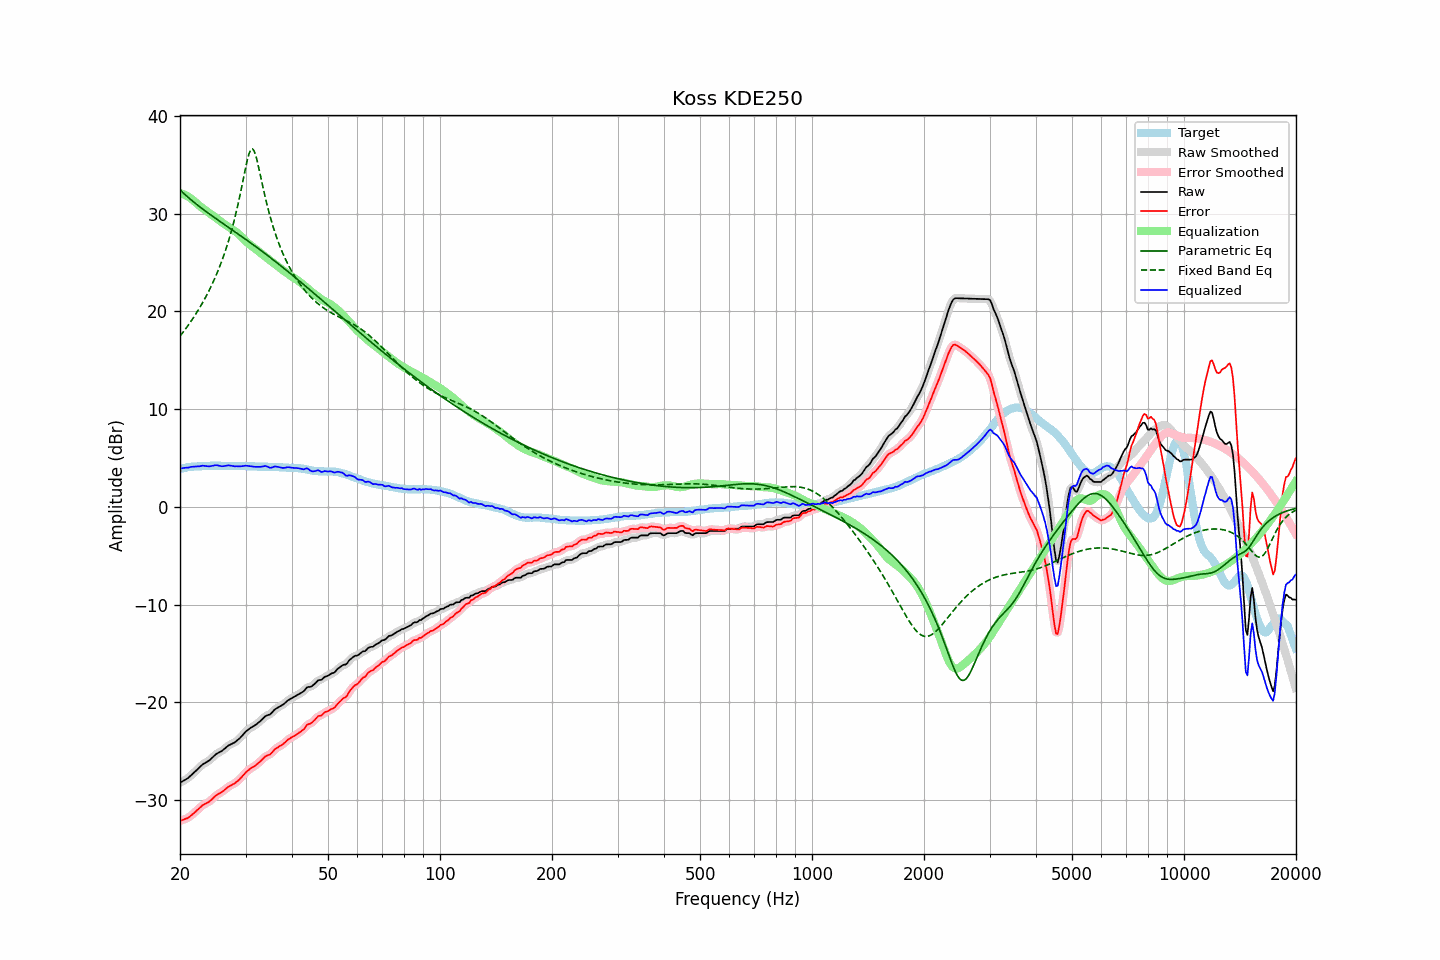

Source data for this figure (header and first rows):
frequency, raw, error, smoothed, error_smoothed, equalization, parametric_eq, fixed_band_eq, equalized_raw, equalized_smoothed, target
20.00, -28.21, -32.11, -28.20, -32.10, 32.12, 32.44, 17.47, 3.91, 3.92, 3.90
20.20, -28.12, -32.06, -28.12, -32.06, 32.07, 32.28, 17.68, 3.95, 3.95, 3.94
20.40, -28.02, -31.99, -28.03, -32.00, 32.00, 32.13, 17.90, 3.99, 3.98, 3.97
20.61, -27.93, -31.93, -27.93, -31.94, 31.93, 31.98, 18.11, 4.00, 4.00, 4.00
20.81, -27.83, -31.87, -27.83, -31.87, 31.85, 31.83, 18.34, 4.02, 4.02, 4.04
21.02, -27.74, -31.82, -27.72, -31.79, 31.76, 31.69, 18.57, 4.02, 4.04, 4.08
21.23, -27.59, -31.68, -27.59, -31.68, 31.66, 31.55, 18.80, 4.07, 4.07, 4.09
21.44, -27.44, -31.55, -27.45, -31.56, 31.55, 31.41, 19.04, 4.11, 4.10, 4.11
21.66, -27.29, -31.42, -27.29, -31.41, 31.41, 31.27, 19.28, 4.12, 4.12, 4.13
21.87, -27.14, -31.28, -27.13, -31.27, 31.27, 31.14, 19.53, 4.13, 4.14, 4.14
22.09, -26.98, -31.13, -26.98, -31.13, 31.12, 31.01, 19.79, 4.14, 4.14, 4.15
22.31, -26.82, -30.97, -26.82, -30.97, 30.97, 30.88, 20.05, 4.15, 4.15, 4.15
22.54, -26.67, -30.83, -26.66, -30.82, 30.83, 30.75, 20.32, 4.16, 4.17, 4.16
22.76, -26.51, -30.68, -26.51, -30.67, 30.70, 30.62, 20.60, 4.19, 4.19, 4.17
22.99, -26.35, -30.52, -26.37, -30.54, 30.58, 30.50, 20.88, 4.23, 4.21, 4.17
23.22, -26.25, -30.43, -26.25, -30.43, 30.46, 30.37, 21.18, 4.21, 4.21, 4.18
23.45, -26.15, -30.34, -26.15, -30.34, 30.34, 30.25, 21.48, 4.20, 4.19, 4.19
23.69, -26.06, -30.26, -26.06, -30.26, 30.23, 30.13, 21.79, 4.17, 4.17, 4.20
23.92, -25.96, -30.17, -25.95, -30.16, 30.11, 30.01, 22.12, 4.15, 4.16, 4.21
24.16, -25.82, -30.04, -25.82, -30.03, 29.99, 29.89, 22.45, 4.17, 4.17, 4.22
24.40, -25.66, -29.89, -25.66, -29.88, 29.87, 29.78, 22.80, 4.21, 4.21, 4.23
24.65, -25.51, -29.73, -25.50, -29.72, 29.75, 29.66, 23.15, 4.24, 4.24, 4.22
24.89, -25.35, -29.57, -25.36, -29.58, 29.62, 29.54, 23.52, 4.27, 4.26, 4.22
25.14, -25.23, -29.45, -25.24, -29.46, 29.50, 29.43, 23.91, 4.27, 4.26, 4.22
25.39, -25.14, -29.36, -25.14, -29.35, 29.37, 29.31, 24.31, 4.23, 4.23, 4.22
25.65, -25.05, -29.27, -25.05, -29.26, 29.24, 29.20, 24.73, 4.19, 4.19, 4.22
25.91, -24.96, -29.16, -24.95, -29.16, 29.12, 29.08, 25.16, 4.16, 4.17, 4.20
26.16, -24.84, -29.05, -24.84, -29.04, 29.01, 28.97, 25.62, 4.17, 4.17, 4.21
26.43, -24.70, -28.91, -24.70, -28.90, 28.90, 28.86, 26.09, 4.20, 4.20, 4.21
26.69, -24.56, -28.77, -24.56, -28.77, 28.79, 28.74, 26.59, 4.23, 4.23, 4.21
26.96, -24.42, -28.63, -24.43, -28.64, 28.68, 28.63, 27.11, 4.26, 4.25, 4.21
27.23, -24.33, -28.54, -24.33, -28.54, 28.57, 28.51, 27.66, 4.24, 4.24, 4.21
27.50, -24.25, -28.46, -24.25, -28.46, 28.47, 28.40, 28.24, 4.22, 4.22, 4.21
27.77, -24.17, -28.37, -24.17, -28.37, 28.36, 28.29, 28.85, 4.19, 4.19, 4.20
28.05, -24.09, -28.29, -24.08, -28.27, 28.25, 28.17, 29.50, 4.16, 4.17, 4.20
28.33, -23.96, -28.14, -23.96, -28.15, 28.12, 28.06, 30.18, 4.17, 4.16, 4.18
28.62, -23.83, -28.02, -23.83, -28.02, 27.99, 27.94, 30.90, 4.16, 4.16, 4.19
28.90, -23.69, -27.88, -23.68, -27.87, 27.84, 27.83, 31.65, 4.15, 4.16, 4.19
29.19, -23.52, -27.70, -23.51, -27.70, 27.68, 27.71, 32.43, 4.16, 4.17, 4.18
29.48, -23.33, -27.52, -23.33, -27.52, 27.51, 27.60, 33.24, 4.19, 4.19, 4.19
29.78, -23.14, -27.33, -23.14, -27.33, 27.35, 27.48, 34.06, 4.21, 4.21, 4.19
30.08, -22.96, -27.15, -22.97, -27.16, 27.19, 27.36, 34.86, 4.23, 4.22, 4.19
30.38, -22.83, -27.00, -22.83, -27.00, 27.04, 27.25, 35.58, 4.21, 4.21, 4.17
30.68, -22.71, -26.88, -22.70, -26.87, 26.90, 27.13, 36.17, 4.19, 4.20, 4.17
30.99, -22.59, -26.75, -22.60, -26.76, 26.77, 27.01, 36.54, 4.18, 4.18, 4.16
31.30, -22.49, -26.65, -22.50, -26.65, 26.65, 26.89, 36.65, 4.16, 4.15, 4.16
31.61, -22.40, -26.56, -22.40, -26.55, 26.53, 26.77, 36.46, 4.13, 4.13, 4.16
31.93, -22.30, -26.44, -22.29, -26.43, 26.40, 26.65, 36.03, 4.10, 4.11, 4.14
32.24, -22.17, -26.30, -22.17, -26.30, 26.27, 26.53, 35.42, 4.11, 4.10, 4.13
32.57, -22.03, -26.16, -22.04, -26.16, 26.14, 26.41, 34.70, 4.11, 4.10, 4.13
32.89, -21.90, -26.03, -21.89, -26.02, 26.00, 26.29, 33.94, 4.11, 4.11, 4.13
33.22, -21.74, -25.87, -21.73, -25.86, 25.87, 26.16, 33.17, 4.14, 4.14, 4.13
33.55, -21.58, -25.70, -21.57, -25.70, 25.74, 26.04, 32.42, 4.17, 4.17, 4.12
33.89, -21.42, -25.54, -21.44, -25.56, 25.62, 25.92, 31.70, 4.20, 4.18, 4.12
34.23, -21.33, -25.45, -21.35, -25.46, 25.48, 25.79, 31.01, 4.16, 4.14, 4.12
34.57, -21.28, -25.39, -21.28, -25.39, 25.35, 25.67, 30.36, 4.08, 4.08, 4.11
34.92, -21.22, -25.32, -21.19, -25.30, 25.23, 25.54, 29.75, 4.01, 4.03, 4.10
35.27, -21.07, -25.17, -21.06, -25.15, 25.10, 25.41, 29.17, 4.03, 4.04, 4.10
35.62, -20.89, -24.98, -20.90, -24.98, 24.98, 25.29, 28.62, 4.09, 4.08, 4.09
35.97, -20.71, -24.79, -20.74, -24.82, 24.86, 25.16, 28.11, 4.15, 4.12, 4.08
... 635 more rows
